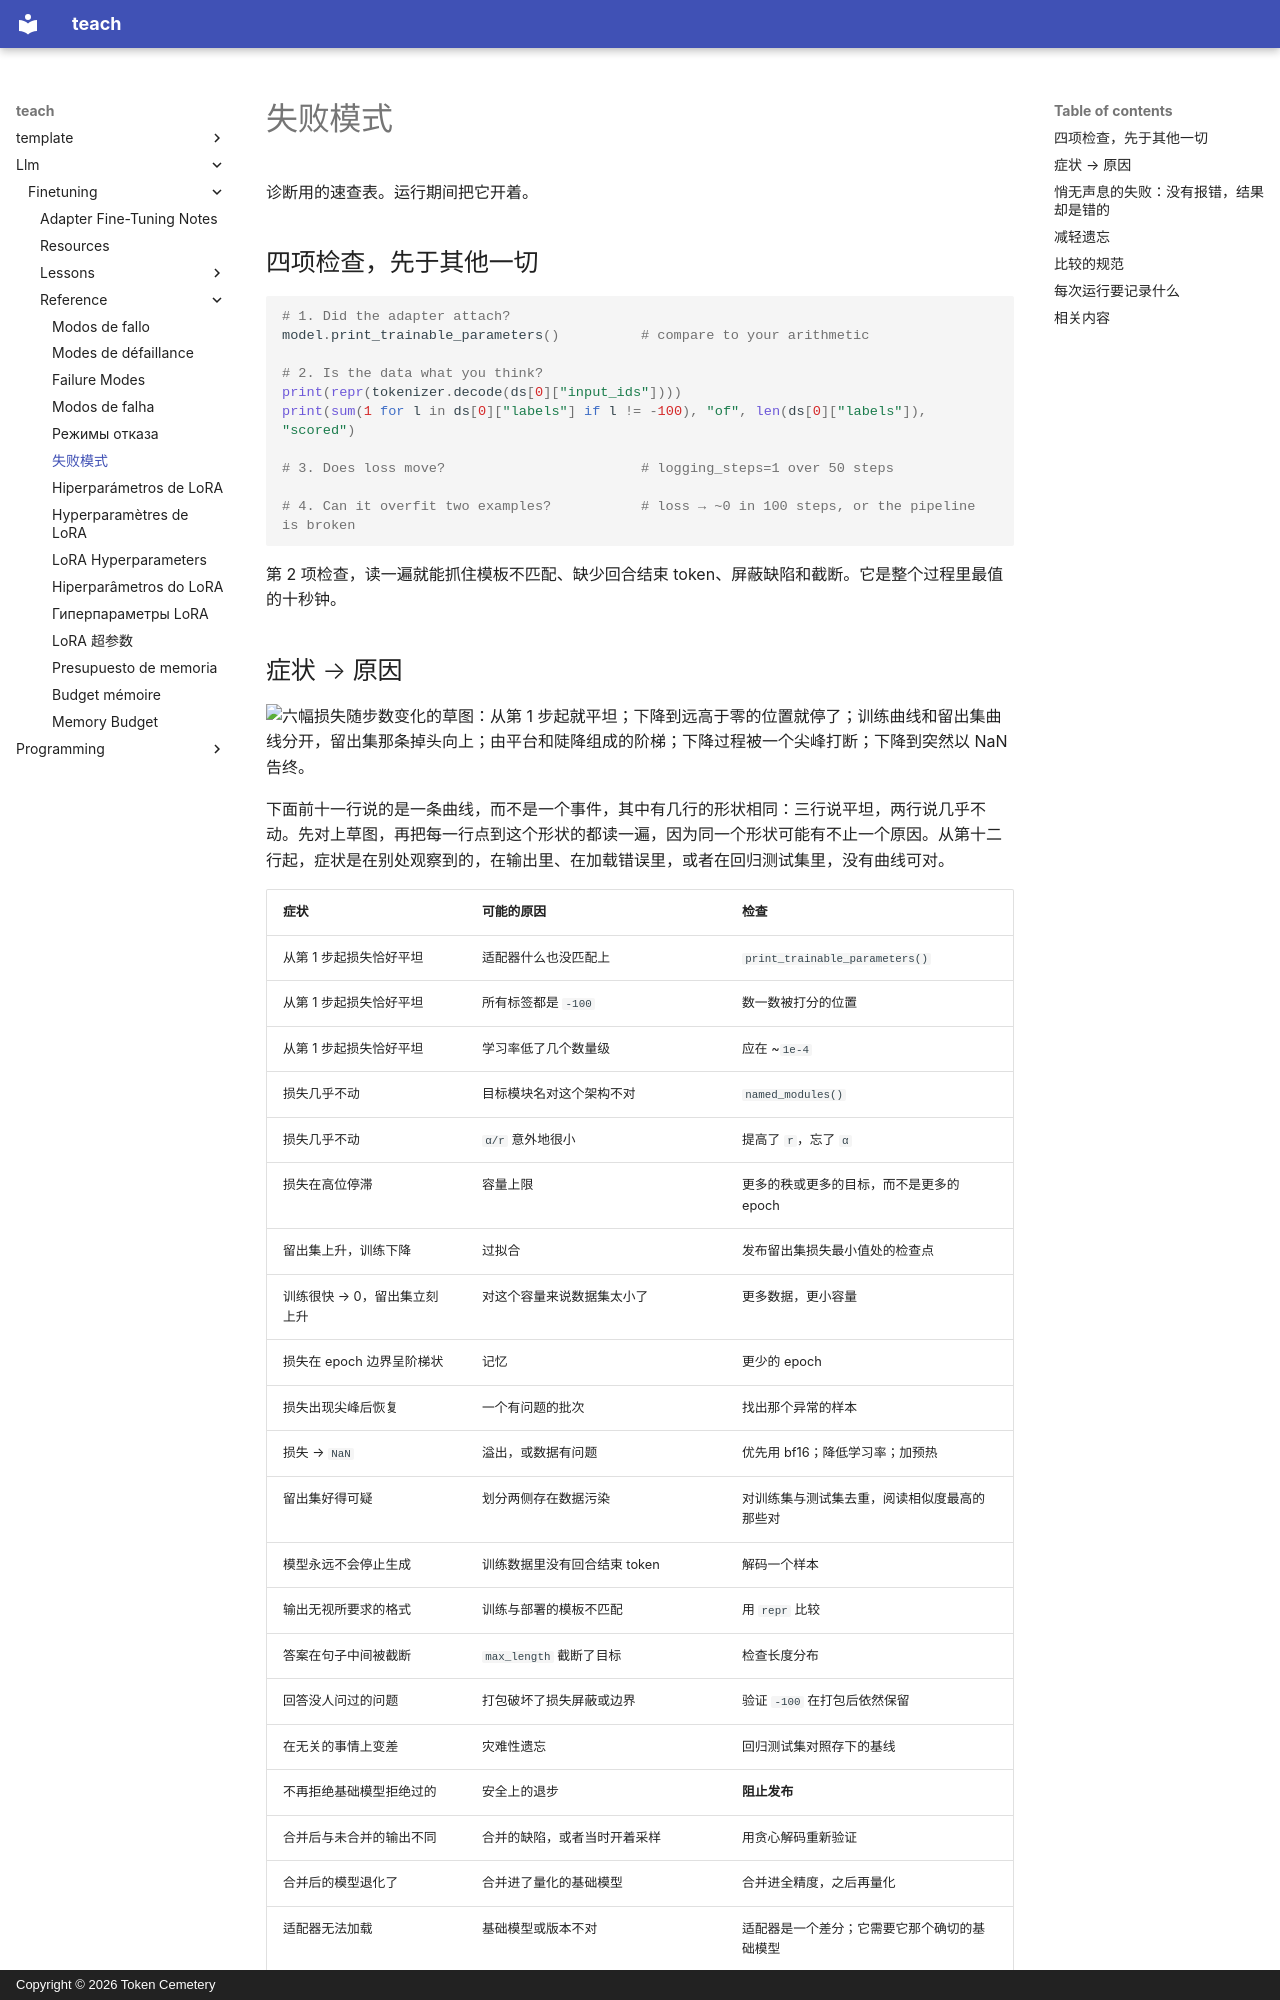

repository: TokenCemetery/teach · page: llm/finetuning/reference/failure-modes.zh/index.html · generator: mkdocs · copyright: Copyright © 2026 Token Cemetery

---
title: "失败模式"
description: "从症状到原因，以及悄无声息的失败"
type: reference
---

# 失败模式

诊断用的速查表。运行期间把它开着。

## 四项检查，先于其他一切

```python
# 1. Did the adapter attach?
model.print_trainable_parameters()          # compare to your arithmetic

# 2. Is the data what you think?
print(repr(tokenizer.decode(ds[0]["input_ids"])))
print(sum(1 for l in ds[0]["labels"] if l != -100), "of", len(ds[0]["labels"]), "scored")

# 3. Does loss move?                        # logging_steps=1 over 50 steps

# 4. Can it overfit two examples?           # loss → ~0 in 100 steps, or the pipeline is broken
```

第 2 项检查，读一遍就能抓住模板不匹配、缺少回合结束 token、屏蔽缺陷和截断。它是整个过程里最值的十秒钟。
